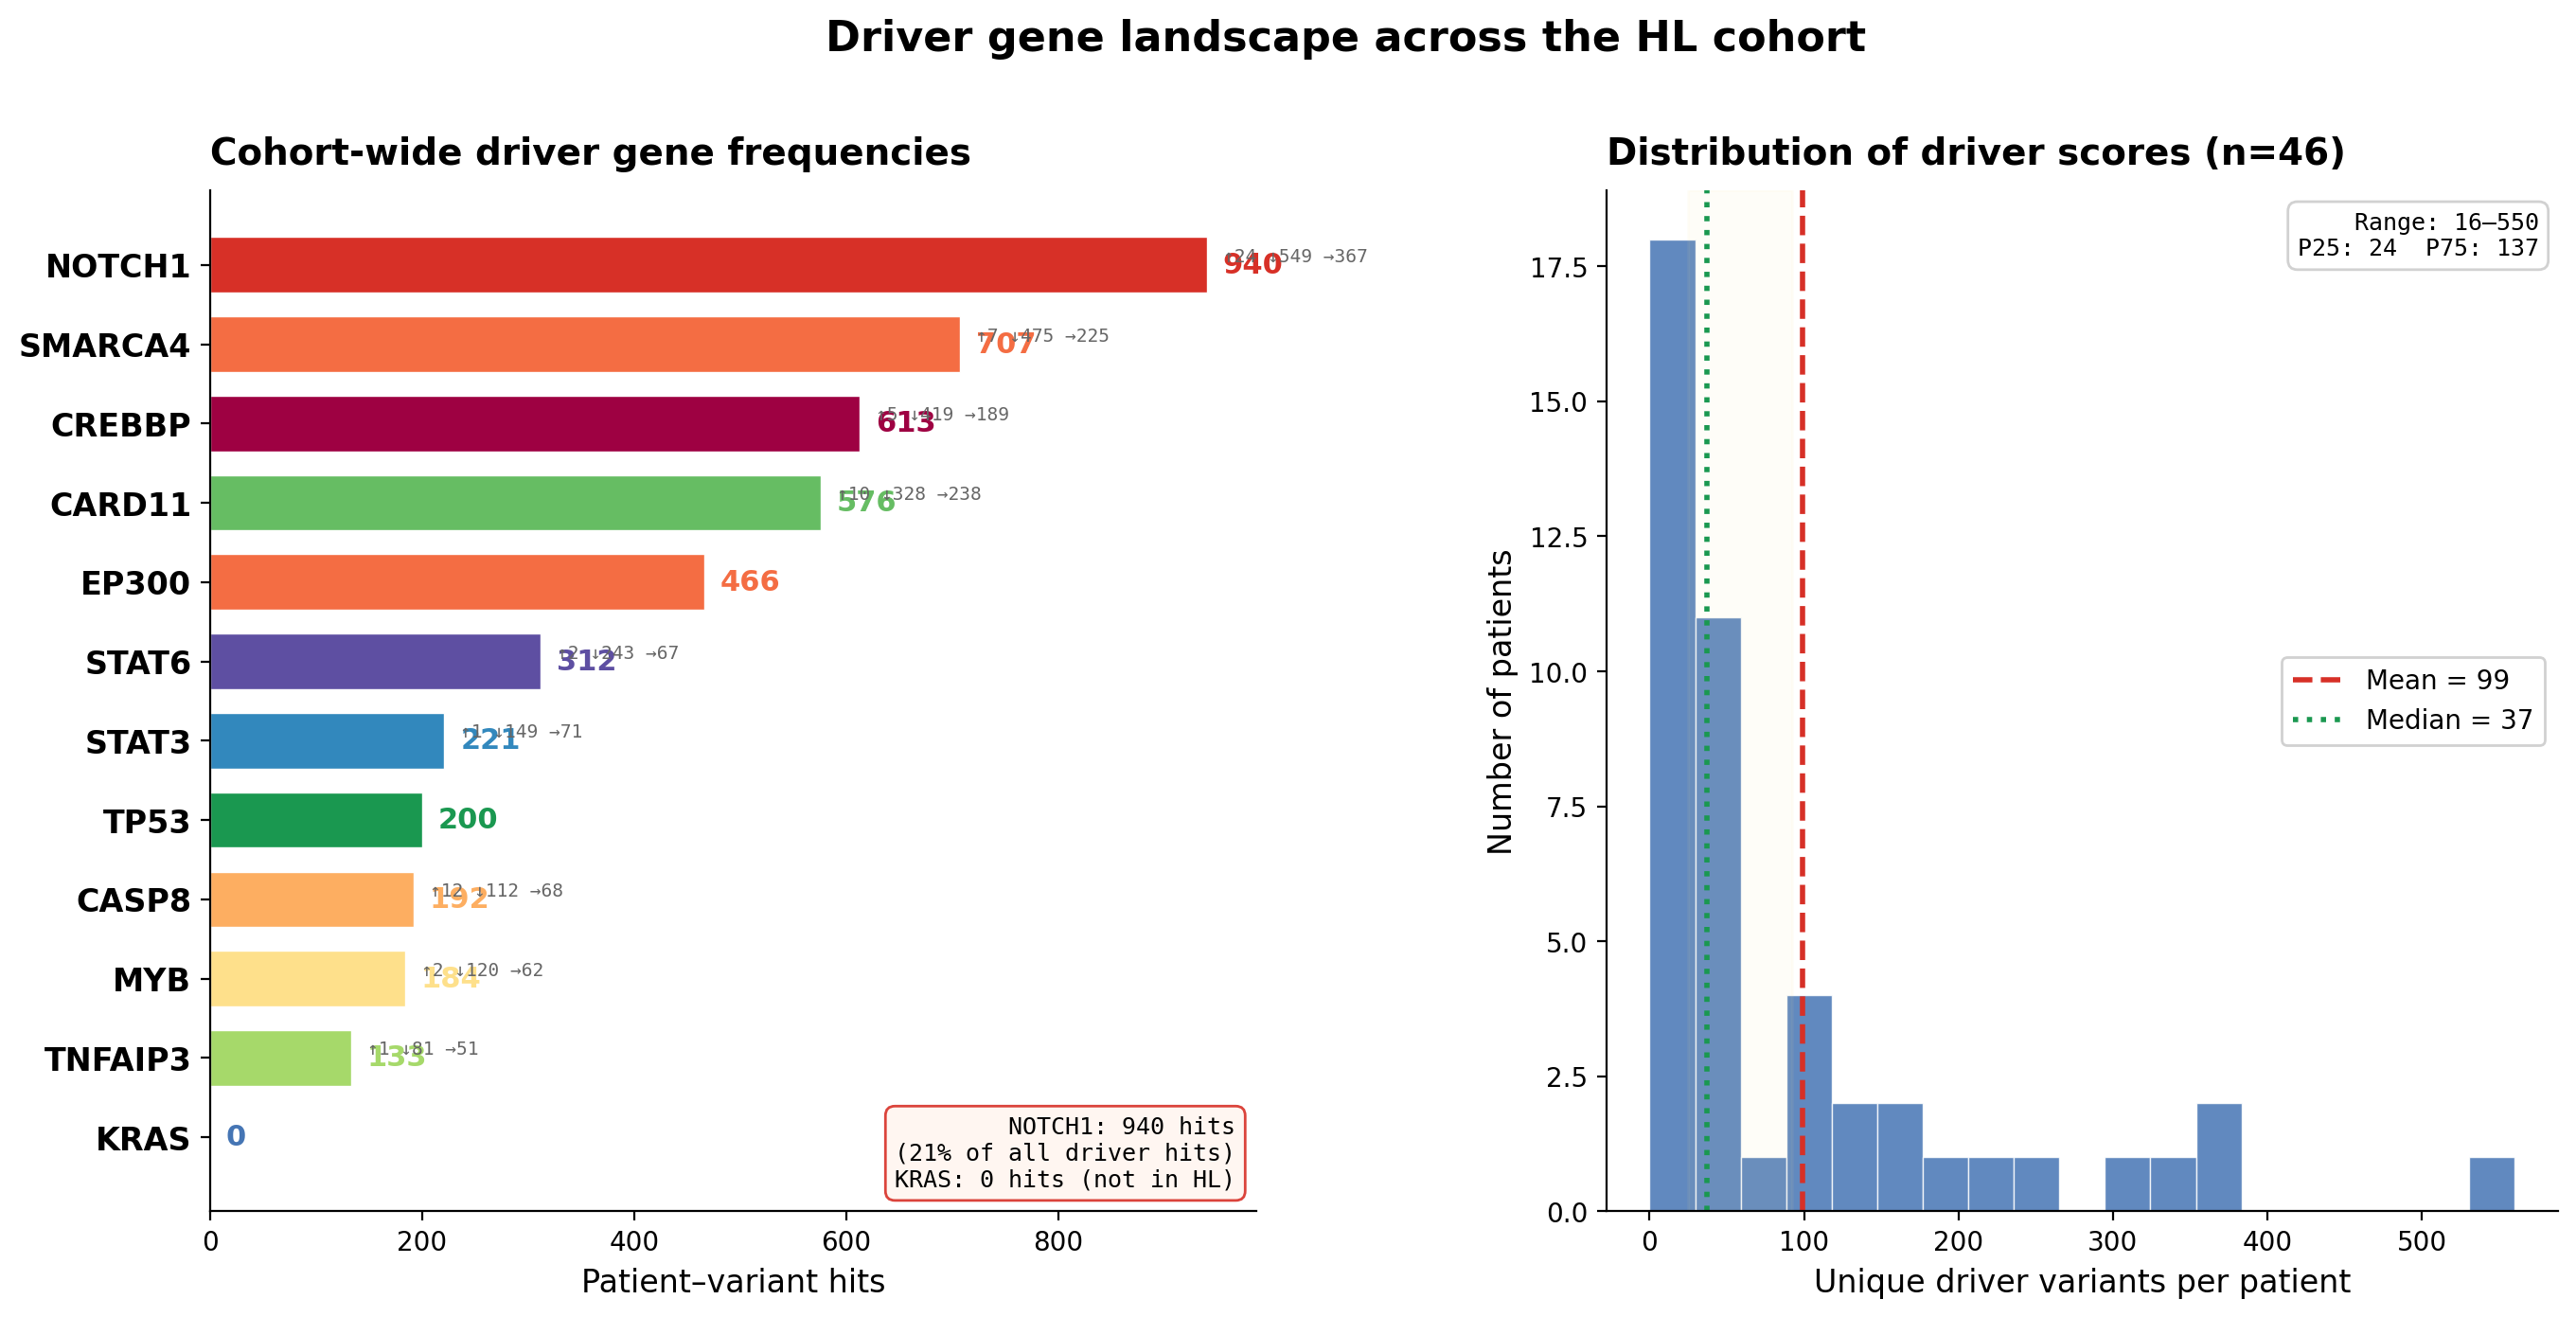

This chart was generated by the following Python code:
import pandas as pd
import matplotlib.pyplot as plt
import numpy as np

DRIVER_GENES = ["TP53", "NOTCH1", "KRAS", "EP300", "CASP8",
                "MYB", "CARD11", "TNFAIP3", "STAT3", "STAT6",
                "CREBBP", "SMARCA4"]

COLOR_SCHEME = {
    "TP53": "#1a9850", "NOTCH1": "#d73027", "KRAS": "#4575b4",
    "EP300": "#f46d43", "CASP8": "#fdae61", "MYB": "#fee08b",
    "CARD11": "#66bd63", "TNFAIP3": "#a6d96a", "STAT3": "#3288bd",
    "STAT6": "#5e4fa2", "CREBBP": "#9e0142", "SMARCA4": "#f46d43"
}

traj = pd.read_csv("trajectory_per_patient_per_variant.csv")
tv = pd.read_csv("trusted_variants.csv")

def gene_matches(gene_str, target):
    return target in [g.strip() for g in str(gene_str).split(",")]

def any_driver(gene_str):
    return any(gene_matches(gene_str, g) for g in DRIVER_GENES)

traj["gene"] = traj["variant_id"].str.split("|").str[1].str.strip()

# --- Panel 1: Cohort-wide driver gene frequencies ---
gene_hits = {}
for g in DRIVER_GENES:
    gene_hits[g] = traj["gene"].apply(lambda x: gene_matches(x, g)).sum()

genes_sorted = sorted(gene_hits, key=gene_hits.get, reverse=True)
hits_sorted = [gene_hits[g] for g in genes_sorted]
colors_sorted = [COLOR_SCHEME.get(g, "#999999") for g in genes_sorted]

# --- Panel 2: Per-patient driver score distribution ---
# Driver score = number of unique driver variants per patient
tv["is_driver"] = tv["Genes"].apply(any_driver)
driver_per_patient = tv[tv["is_driver"]].groupby("patient_id")["variant_id"].nunique()

fig = plt.figure(figsize=(16, 7))
gs = fig.add_gridspec(1, 2, width_ratios=[1.1, 1], wspace=0.35)

# --- Left: horizontal bar chart ---
ax1 = fig.add_subplot(gs[0])
bars = ax1.barh(range(len(genes_sorted)), hits_sorted, color=colors_sorted, edgecolor="white", linewidth=0.5, height=0.7)

# Add value labels
for i, (v, g) in enumerate(zip(hits_sorted, genes_sorted)):
    ax1.text(v + 15, i, str(v), va="center", fontsize=11, fontweight="bold", color=COLOR_SCHEME.get(g, "#333"))

    # Track trajectory breakdown
    gene_traj = traj[traj["gene"].apply(lambda x: gene_matches(x, g))]
    n_inc = (gene_traj["trajectory"] == "increasing").sum()
    n_dec = (gene_traj["trajectory"] == "decreasing").sum()
    n_sta = (gene_traj["trajectory"] == "stable").sum()
    if n_inc > 0:
        ax1.text(v + 15, i - 0.22, f"\u2191{n_inc} \u2193{n_dec} \u2192{n_sta}",
                 va="top", fontsize=7, color="#666", fontfamily="monospace")

ax1.set_yticks(range(len(genes_sorted)))
ax1.set_yticklabels(genes_sorted, fontsize=12, fontweight="bold")
ax1.invert_yaxis()
ax1.set_xlabel("Patient\u2013variant hits", fontsize=12)
ax1.set_title("Cohort-wide driver gene frequencies", fontsize=14, fontweight="bold", loc="left", pad=10)

# Inset: circle for NOTCH1 dominance
notch1_pct = gene_hits["NOTCH1"] / sum(gene_hits.values()) * 100
ax1.text(0.98, 0.02,
         f"NOTCH1: {gene_hits['NOTCH1']} hits\n({notch1_pct:.0f}% of all driver hits)\n"
         f"KRAS: 0 hits (not in HL)",
         transform=ax1.transAxes, fontsize=9, va="bottom", ha="right",
         bbox=dict(boxstyle="round,pad=0.4", facecolor="#fff5f0", edgecolor="#d73027", alpha=0.9),
         fontfamily="monospace")

ax1.spines["top"].set_visible(False)
ax1.spines["right"].set_visible(False)

# --- Right: histogram of per-patient driver scores ---
ax2 = fig.add_subplot(gs[1])

bins = np.linspace(0, driver_per_patient.max() + 10, 20)
ax2.hist(driver_per_patient, bins=bins, color="#4575b4", edgecolor="white", linewidth=0.5, alpha=0.85)

# Summary stats
mean_val = driver_per_patient.mean()
median_val = driver_per_patient.median()
ax2.axvline(mean_val, color="#d73027", linestyle="--", linewidth=2, label=f"Mean = {mean_val:.0f}")
ax2.axvline(median_val, color="#1a9850", linestyle=":", linewidth=2, label=f"Median = {median_val:.0f}")

ax2.set_xlabel("Unique driver variants per patient", fontsize=12)
ax2.set_ylabel("Number of patients", fontsize=12)
ax2.set_title("Distribution of driver scores (n=46)", fontsize=14, fontweight="bold", loc="left", pad=10)
ax2.legend(fontsize=10, framealpha=0.9)

# Annotate key thresholds
ax2.axvspan(np.percentile(driver_per_patient, 33), np.percentile(driver_per_patient, 66),
            alpha=0.06, color="#fee090", label="IQR range")
ax2.text(0.98, 0.98,
         f"Range: {driver_per_patient.min()}\u2013{driver_per_patient.max()}\n"
         f"P25: {driver_per_patient.quantile(0.25):.0f}  P75: {driver_per_patient.quantile(0.75):.0f}",
         transform=ax2.transAxes, fontsize=9, va="top", ha="right",
         bbox=dict(boxstyle="round,pad=0.4", facecolor="white", edgecolor="#cccccc", alpha=0.9),
         fontfamily="monospace")

ax2.spines["top"].set_visible(False)
ax2.spines["right"].set_visible(False)

fig.suptitle("Driver gene landscape across the HL cohort", fontsize=16, fontweight="bold", y=1.01)
fig.savefig("exercise4_driver_landscape.png", dpi=200, bbox_inches="tight")
print(f"Saved exercise4_driver_landscape.png")
print(f"\nNOTCH1: {gene_hits['NOTCH1']} hits ({notch1_pct:.0f}%)")
print(f"KRAS: 0 hits (confirmed absent)")
print(f"\nDriver score per patient: mean={mean_val:.0f}, median={median_val:.0f}, range={driver_per_patient.min()}--{driver_per_patient.max()}")
